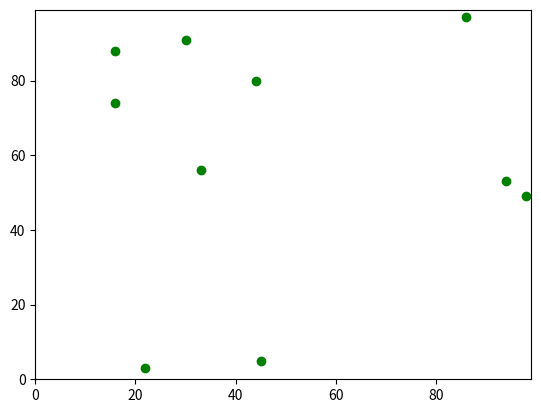

This chart was generated by the following Python code:
# -*- coding: utf-8 -*-
"""
Created on Wed Aug 14 14:18:23 2020

@author: Student 201386558
Univeristy of Leeds

Creates an empty list, populates it with ten agents at random positions.
Moves each agent in turn randomly 100 times
Plots final postitions on a scatter plot  
"""

import random, matplotlib.pyplot

# Create an empty agent list and 
num_of_agents = 10
num_of_iterations = 100
agents = []

# Create agents 
for i in range(num_of_agents):
    agents.append([random.randint(0,99), random.randint(0,99)])

# Move each agent in turn by one position 100 times 
for j in range(num_of_iterations):
    for i in range(num_of_agents):
        #print(j, i)
        if random.random() < 0.5:
            agents[i][0] = (agents[i][0] + 1) % 100
        else:
            agents[i][0] = (agents[i][0] - 1) % 100

        if random.random() < 0.5:
            agents[i][1] = (agents[i][1] + 1) % 100
        else:
            agents[i][1] = (agents[i][1] - 1) % 100

# Calculate distance between agents 
'''
print(max(agents, key=operator.itemgetter(1)))
pythag = (((agents[0][0] - agents[1][0])**2) + ((agents[0][1] - agents[1][1])**2))**0.5
print(agents[1][1], agents[1][0], agents[0][1], agents[0][0], pythag)
'''

# Plot the agents positions 
matplotlib.pyplot.ylim(0, 99)
matplotlib.pyplot.xlim(0, 99)
for i in range(num_of_agents):
    matplotlib.pyplot.scatter(agents[i][1],agents[i][0], color='green')
matplotlib.pyplot.show()